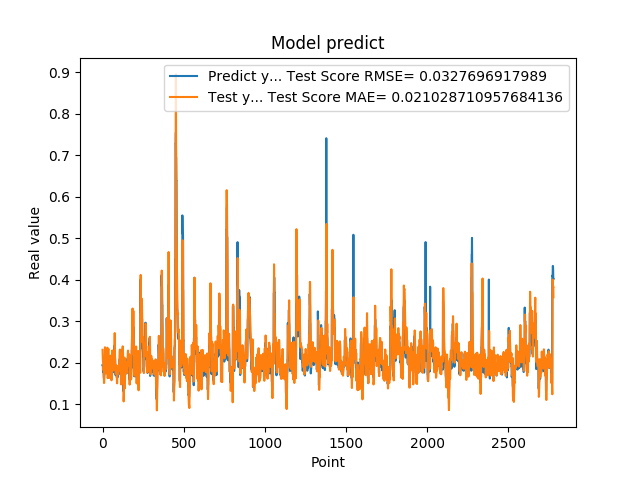

Values plotted in this chart, from the file beside it:
1.948629021644592285e-01, 2.315576183644807995e-01
1.948629021644592285e-01, 2.175872276411945361e-01
1.922753006219864169e-01, 2.070740944860872124e-01
1.779100298881530762e-01, 2.045385755210943624e-01
1.779100298881530762e-01, 1.919099657662440561e-01
1.810636967420578003e-01, 1.831485286261641532e-01
1.810636967420578003e-01, 1.857025550269797987e-01
1.680064052343368530e-01, 1.880081425025761088e-01
1.635809391736984530e-01, 1.672393751871627254e-01
1.635809391736984530e-01, 1.514656422328567731e-01
1.706920862197875977e-01, 1.523740673076606211e-01
1.706920862197875977e-01, 1.702321066530890215e-01
1.916799396276473999e-01, 1.864815007340496211e-01
2.085516005754470825e-01, 1.904798302715621783e-01
2.085516005754470825e-01, 2.177719579192354260e-01
2.058236002922058105e-01, 2.376911088455495591e-01
2.058236002922058105e-01, 2.318486643457048912e-01
1.828240007162094116e-01, 2.279909710234807596e-01
1.857409924268722534e-01, 2.048623139902950863e-01
1.857409924268722534e-01, 1.904812976209118158e-01
1.775099337100982666e-01, 1.936795605683040433e-01
1.775099337100982666e-01, 1.834441428306060051e-01
1.752161234617232999e-01, 1.748936253918244033e-01
1.971126049757004062e-01, 1.766302418676368169e-01
1.971126049757004062e-01, 1.930009232555952581e-01
1.845117062330246249e-01, 2.078360505846678086e-01
1.845117062330246249e-01, 1.963598094822347484e-01
1.984785944223403931e-01, 1.869338101759871196e-01
2.143009155988692960e-01, 2.034564450779342004e-01
2.143009155988692960e-01, 2.282542003517922247e-01
1.841159015893935880e-01, 2.365794723248861309e-01
1.841159015893935880e-01, 1.948836651956195876e-01
2.104043960571289062e-01, 1.632892720067765091e-01
2.032361328601836881e-01, 1.954678094238956332e-01
2.032361328601836881e-01, 2.304577386052808763e-01
2.088565975427627841e-01, 2.319999292286937242e-01
2.088565975427627841e-01, 2.325161864276047985e-01
1.960448026657104492e-01, 2.335494238121235133e-01
1.900728046894073209e-01, 2.100707911312364173e-01
1.900728046894073209e-01, 1.901788778783015665e-01
1.658952832221984863e-01, 1.887579805109066422e-01
1.658952832221984863e-01, 1.752179021984868468e-01
1.872539073228836337e-01, 1.638226038532469564e-01
1.852532625198364535e-01, 1.750459558816990224e-01
1.852532625198364535e-01, 1.846591534858418870e-01
1.799222826957702359e-01, 1.833487737517980332e-01
1.799222826957702359e-01, 1.861126812778962913e-01
2.012764066457748136e-01, 1.882478534384398050e-01
1.978618204593658725e-01, 2.100247625586297295e-01
1.978618204593658725e-01, 2.174115227010731677e-01
1.950792670249938965e-01, 2.078401132008536323e-01
1.950792670249938965e-01, 2.059156865004608261e-01
1.711323857307434082e-01, 2.042333633544194116e-01
1.623787879943847379e-01, 1.861492324953289146e-01
1.623787879943847379e-01, 1.643537350002615138e-01
1.677809953689575195e-01, 1.581148420310185265e-01
1.677809953689575195e-01, 1.663249999819187974e-01
2.059821039438247958e-01, 1.737153179512662682e-01
2.158481031656265259e-01, 2.013049840103668109e-01
2.158481031656265259e-01, 2.289924821394962173e-01
2.141157686710357111e-01, 2.300543454827320422e-01
... 2,719 more rows
